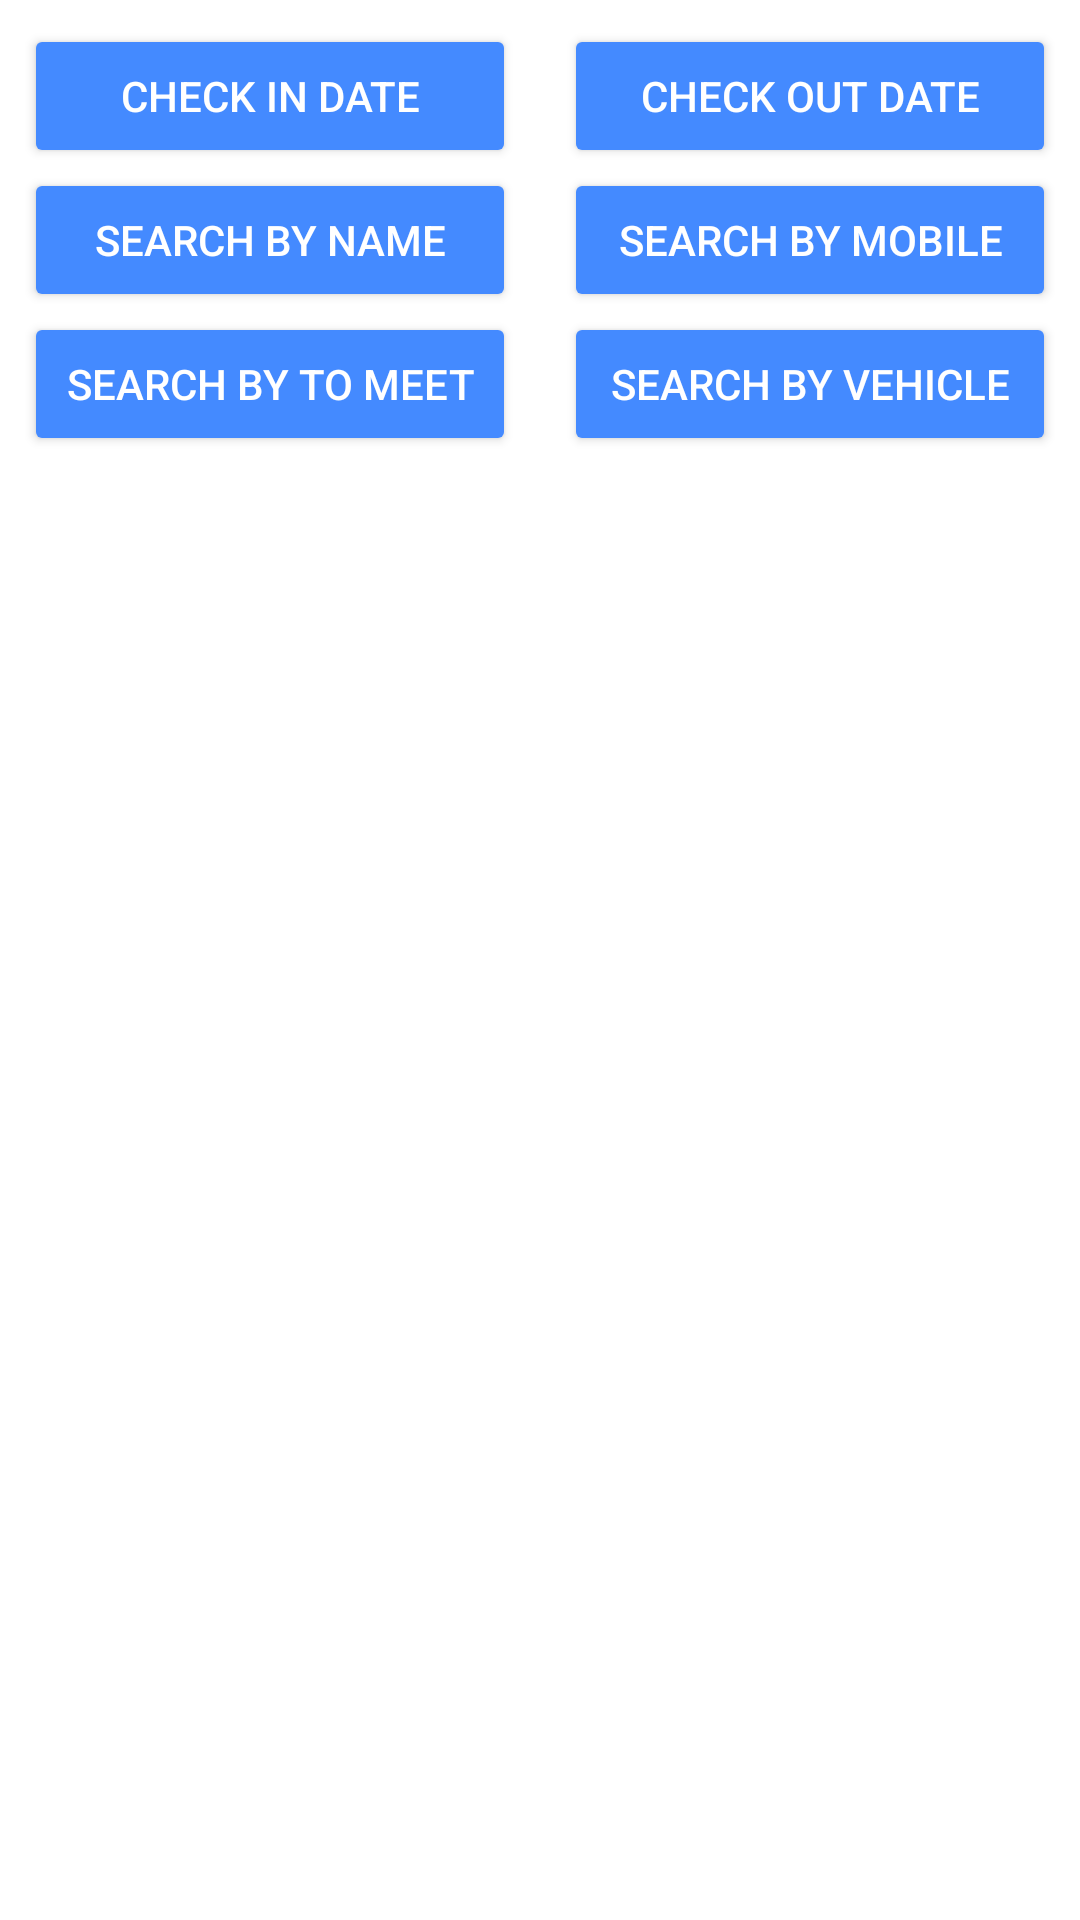

The Android layout XML behind this screen, and the referenced resources:
<!-- AndroidManifest.xml: application theme AppTheme -->
<!-- res/layout/checking.xml -->
<?xml version="1.0" encoding="utf-8"?>
<FrameLayout xmlns:android="http://schemas.android.com/apk/res/android"
    android:orientation="vertical"
    android:background="#FFFFFF"
    android:layout_width="match_parent"
    android:layout_height="match_parent">

    <LinearLayout
        android:layout_width="match_parent"
        android:layout_height="wrap_content"
        android:orientation="vertical">

        <LinearLayout
            android:layout_width="match_parent"
            android:layout_height="wrap_content"
            android:layout_marginTop="8dp"
            android:orientation="horizontal">

            <LinearLayout
                android:id="@+id/checkindate_layout"
                android:layout_width="match_parent"
                android:layout_height="wrap_content"
                android:layout_marginLeft="8dp"
                android:layout_marginRight="8dp"
                android:layout_weight="1"
                android:orientation="vertical"
                android:visibility="visible">

                <Button
                    android:id="@+id/checkindate_btn"
                    android:layout_width="match_parent"
                    android:layout_height="wrap_content"
                    android:text="Check in Date"
                    android:textColor="@android:color/white"
                    android:visibility="visible" />

                <LinearLayout
                    android:id="@+id/checkin_layout"
                    android:layout_width="match_parent"
                    android:layout_height="wrap_content"
                    android:orientation="horizontal"
                    android:visibility="gone">

                    <TextView
                        android:id="@+id/checkindate_Txt"
                        android:layout_width="match_parent"
                        android:layout_height="wrap_content"
                        android:layout_gravity="center"
                        android:layout_weight="0.2"
                        android:gravity="center"
                        android:text="New Text"
                        android:textColor="@android:color/black"
                        android:textSize="18sp" />

                    <ImageView
                        android:id="@+id/checkindate_edit"
                        android:layout_width="match_parent"
                        android:layout_height="wrap_content"
                        android:layout_weight="0.8"
                        android:src="@drawable/ic_mode_edit" />

                </LinearLayout>

            </LinearLayout>

            <LinearLayout
                android:id="@+id/checkoutdate_layout"
                android:layout_width="match_parent"
                android:layout_height="wrap_content"
                android:layout_marginLeft="8dp"
                android:layout_marginRight="8dp"
                android:layout_weight="1"
                android:orientation="vertical"
                android:visibility="visible">

                <Button
                    android:id="@+id/checkoutdate_btn"
                    android:layout_width="match_parent"
                    android:layout_height="wrap_content"
                    android:text="Check out Date"
                    android:textColor="@android:color/white"
                    android:visibility="visible" />

                <LinearLayout
                    android:id="@+id/checkout_layout"
                    android:layout_width="match_parent"
                    android:layout_height="wrap_content"
                    android:orientation="horizontal"
                    android:visibility="gone">

                    <TextView
                        android:id="@+id/checkoutdate_Txt"
                        android:layout_width="match_parent"
                        android:layout_height="wrap_content"
                        android:layout_gravity="center"
                        android:layout_weight="0.2"
                        android:gravity="center"
                        android:text="New Text"
                        android:textColor="@android:color/black"
                        android:textSize="18sp" />

                    <ImageView
                        android:id="@+id/checkoutdate_edit"
                        android:layout_width="match_parent"
                        android:layout_height="wrap_content"
                        android:layout_weight="0.8"
                        android:src="@drawable/ic_mode_edit" />

                </LinearLayout>

            </LinearLayout>

        </LinearLayout>

        <LinearLayout
            android:layout_width="match_parent"
            android:layout_height="wrap_content"
            android:orientation="horizontal">

            <Button
                android:id="@+id/searchvisitor_name_btn"
                android:layout_width="match_parent"
                android:layout_height="wrap_content"
                android:layout_marginLeft="8dp"
                android:layout_marginRight="8dp"
                android:layout_weight="1"
                android:text="Search By Name"
                android:textColor="@android:color/white"
                android:visibility="visible" />

            <android.support.design.widget.TextInputLayout
                android:id="@+id/searchvisitor_name_Til"
                android:layout_width="match_parent"
                android:layout_height="wrap_content"
                android:layout_marginLeft="8dp"
                android:layout_marginRight="8dp"
                android:layout_weight="1"
                android:visibility="gone">

                <EditText
                    android:id="@+id/searchvisitor_name"
                    android:layout_width="match_parent"
                    android:layout_height="wrap_content"
                    android:hint="Visitor Name" />

            </android.support.design.widget.TextInputLayout>

            <Button
                android:id="@+id/searchvisitor_mobile_btn"
                android:layout_width="match_parent"
                android:layout_height="wrap_content"
                android:layout_marginLeft="8dp"
                android:layout_marginRight="8dp"
                android:layout_weight="1"
                android:text="Search By Mobile"
                android:textColor="@android:color/white"
                android:visibility="visible" />

            <android.support.design.widget.TextInputLayout
                android:id="@+id/searchvisitor_mobile_Til"
                android:layout_width="match_parent"
                android:layout_height="wrap_content"
                android:layout_marginLeft="8dp"
                android:layout_marginRight="8dp"
                android:layout_weight="1"
                android:visibility="gone">

                <EditText
                    android:id="@+id/searchvisitor_mobile"
                    android:layout_width="match_parent"
                    android:layout_height="wrap_content"
                    android:hint="Visitor Mobile"
                    android:inputType="phone"
                    android:maxLength="10" />

            </android.support.design.widget.TextInputLayout>

        </LinearLayout>

        <LinearLayout
            android:layout_width="match_parent"
            android:layout_height="wrap_content"
            android:orientation="horizontal">

            <Button
                android:id="@+id/searchvisitor_tomeet_btn"
                android:layout_width="match_parent"
                android:layout_height="wrap_content"
                android:layout_marginLeft="8dp"
                android:layout_marginRight="8dp"
                android:layout_weight="1"
                android:text="Search By To Meet"
                android:textColor="@android:color/white"
                android:visibility="visible" />

            <android.support.design.widget.TextInputLayout
                android:id="@+id/searchvisitor_tomeet_Til"
                android:layout_width="match_parent"
                android:layout_height="wrap_content"
                android:layout_marginLeft="8dp"
                android:layout_marginRight="8dp"
                android:layout_weight="1"
                android:visibility="gone">

                <EditText
                    android:id="@+id/searchvisitor_tomeet"
                    android:layout_width="match_parent"
                    android:layout_height="wrap_content"
                    android:hint="Visitor ToMeet" />

            </android.support.design.widget.TextInputLayout>

            <Button
                android:id="@+id/searchvisitor_vehicle_btn"
                android:layout_width="match_parent"
                android:layout_height="wrap_content"
                android:layout_marginLeft="8dp"
                android:layout_marginRight="8dp"
                android:layout_weight="1"
                android:text="Search By Vehicle"
                android:textColor="@android:color/white"
                android:visibility="visible" />

            <android.support.design.widget.TextInputLayout
                android:id="@+id/searchvisitor_vehicle_Til"
                android:layout_width="match_parent"
                android:layout_height="wrap_content"
                android:layout_marginLeft="8dp"
                android:layout_marginRight="8dp"
                android:layout_weight="1"
                android:visibility="gone">

                <EditText
                    android:id="@+id/searchvisitor_vehicle"
                    android:layout_width="match_parent"
                    android:layout_height="wrap_content"
                    android:hint="Visitor Vehicle Number" />

            </android.support.design.widget.TextInputLayout>

        </LinearLayout>

    </LinearLayout>

</FrameLayout>
<!-- resources referenced by this layout -->
<resources>
  <style name="AppTheme" parent="Theme.AppCompat.Light.DarkActionBar">
          
          <item name="colorPrimary">@color/colorPrimary</item>
          <item name="colorPrimaryDark">@color/colorPrimaryDark</item>
          <item name="colorAccent">@color/colorAccent</item>
          <item name="colorButtonNormal">@color/colorButton</item>
          <item name="colorControlNormal">@android:color/black</item>
          <item name="colorControlActivated">@color/colorPrimary</item>
      </style>
  <color name="colorPrimary">#2979ff</color>
  <color name="colorPrimaryDark">#2962ff</color>
  <color name="colorAccent">#FF4081</color>
  <color name="colorButton">#448aff</color>
</resources>
